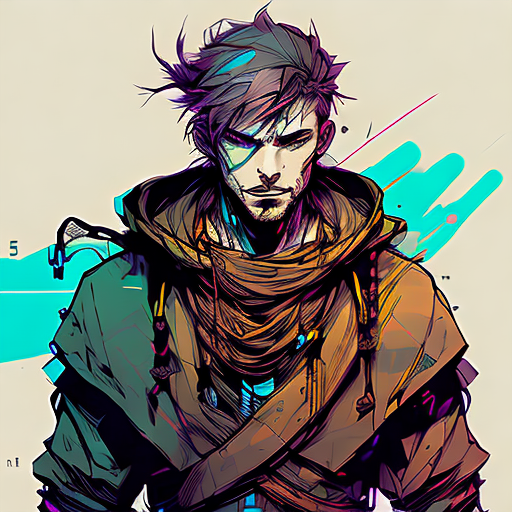
Generation parameters embedded in this image by AUTOMATIC1111 Stable Diffusion web UI or a fork of it (Forge, ...) (PNG 'parameters' text chunk):
shaman, nvinkpunk
Negative prompt: face, people, person,
Steps: 20, Sampler: UniPC, CFG scale: 7, Seed: 3898886988, Size: 512x512, Model hash: 2182245415, Model: inkpunkDiffusion_v2, Version: v1.6.0